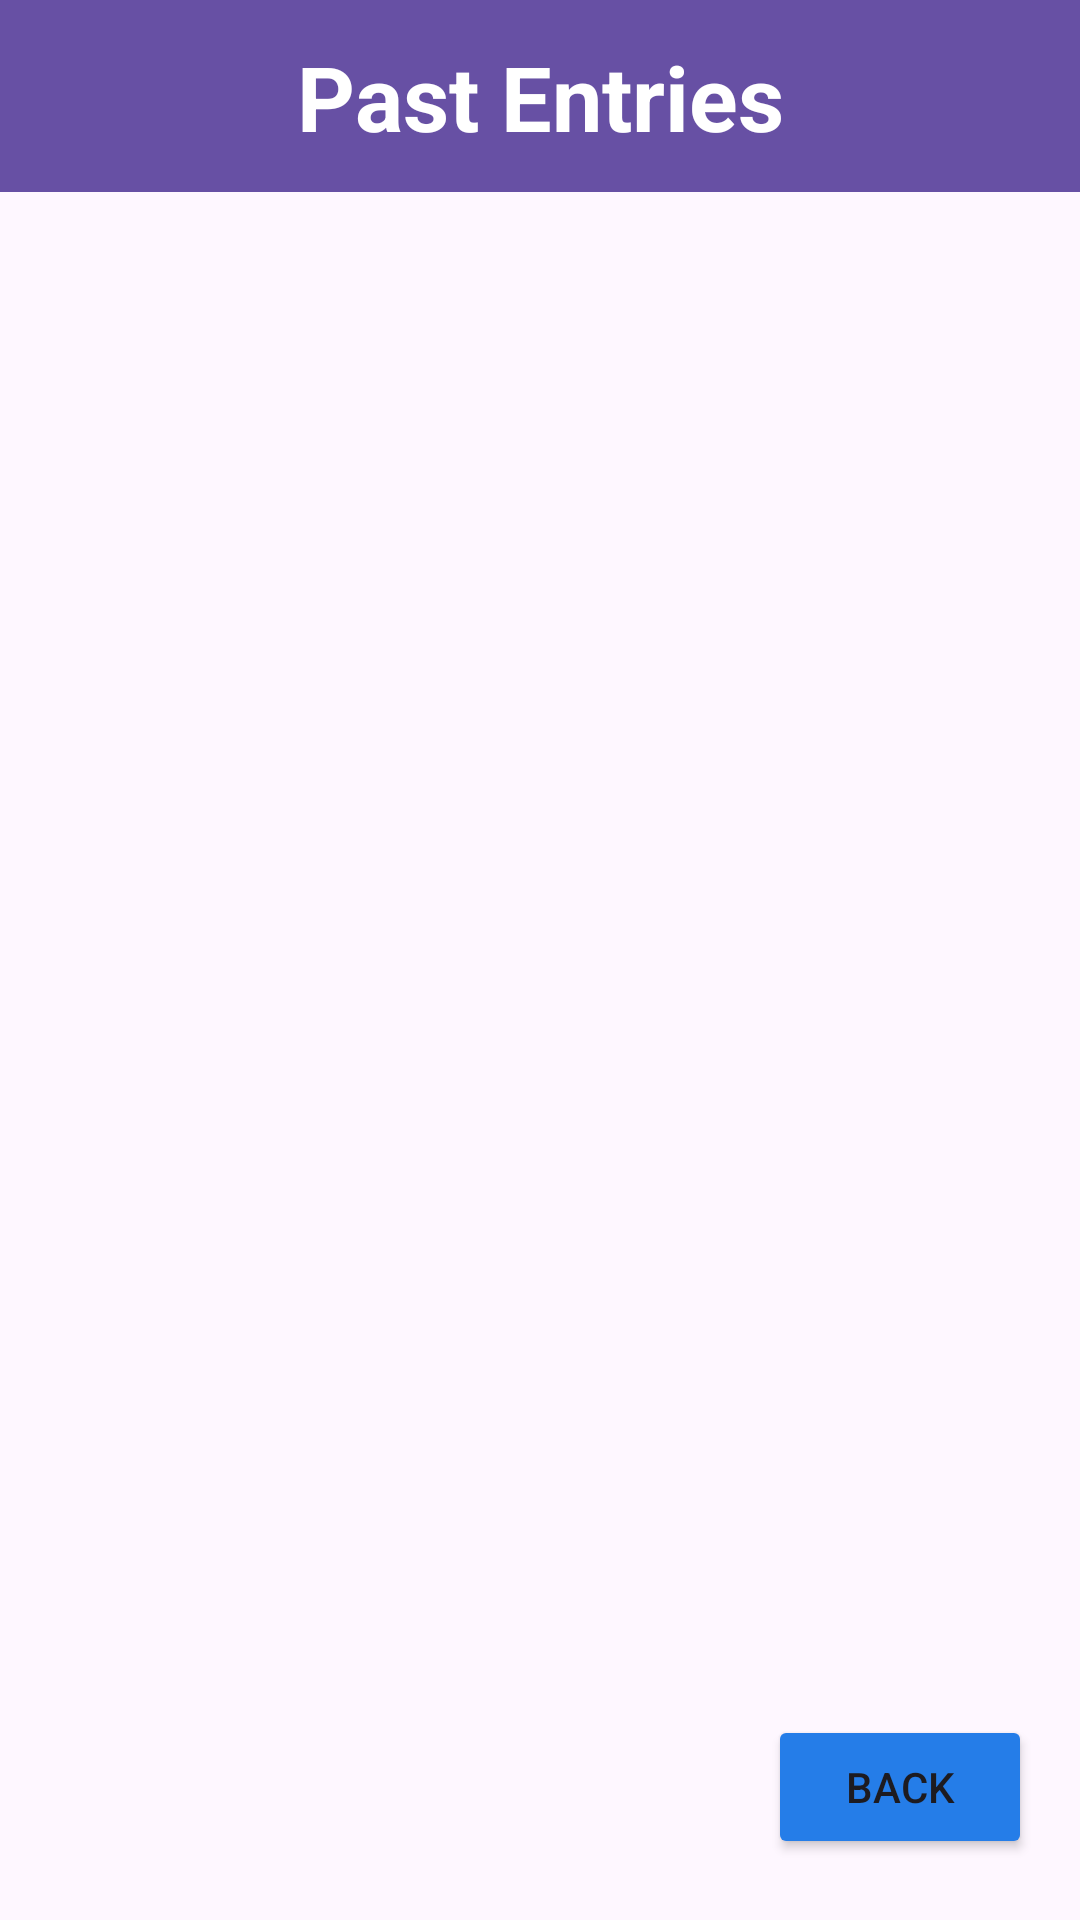

This screen was rendered from an Android layout file. Write that file and the resources it references.
<!-- AndroidManifest.xml: application theme Theme.MoodTracker_Application -->
<!-- res/layout/activity_past_entries.xml -->
<?xml version="1.0" encoding="utf-8"?>
<androidx.constraintlayout.widget.ConstraintLayout xmlns:android="http://schemas.android.com/apk/res/android"
    xmlns:app="http://schemas.android.com/apk/res-auto"
    xmlns:tools="http://schemas.android.com/tools"
    android:layout_width="match_parent"
    android:layout_height="match_parent"
    tools:context=".PastEntries_Activity">

    <com.google.android.material.appbar.MaterialToolbar
        android:id="@+id/materialToolbar4"
        android:layout_width="match_parent"
        android:layout_height="wrap_content"
        android:background="?attr/colorPrimary"
        android:minHeight="?attr/actionBarSize"
        android:theme="?attr/actionBarTheme"
        app:layout_constraintEnd_toEndOf="parent"
        app:layout_constraintHorizontal_bias="1.0"
        app:layout_constraintStart_toStartOf="parent"
        app:layout_constraintTop_toTopOf="parent" />

    <TextView
        android:id="@+id/tv_pastEntriesTItle"
        android:layout_width="wrap_content"
        android:layout_height="wrap_content"
        android:text="Past Entries"
        android:textColor="@color/white"
        android:textSize="30sp"
        android:textStyle="bold"
        app:layout_constraintBottom_toBottomOf="@+id/materialToolbar4"
        app:layout_constraintEnd_toEndOf="@+id/materialToolbar4"
        app:layout_constraintStart_toStartOf="parent"
        app:layout_constraintTop_toTopOf="@+id/materialToolbar4" />

    <androidx.recyclerview.widget.RecyclerView
        android:id="@+id/rv_entries"
        android:layout_width="match_parent"
        android:layout_height="wrap_content"
        android:layout_marginStart="10dp"
        android:layout_marginTop="10dp"
        android:layout_marginEnd="10dp"
        app:layout_constraintEnd_toEndOf="parent"
        app:layout_constraintStart_toStartOf="parent"
        app:layout_constraintTop_toBottomOf="@+id/materialToolbar4" />

    <Button
        android:id="@+id/btn_Back"
        android:layout_width="wrap_content"
        android:layout_height="wrap_content"
        android:layout_marginEnd="16dp"
        android:backgroundTint="@color/save_button"
        android:text="Back"
        app:layout_constraintBottom_toBottomOf="parent"
        app:layout_constraintEnd_toEndOf="parent"
        app:layout_constraintTop_toBottomOf="@+id/rv_entries"
        app:layout_constraintVertical_bias="0.961" />


</androidx.constraintlayout.widget.ConstraintLayout>
<!-- resources referenced by this layout -->
<resources>
  <color name="save_button">#257DE8</color>
  <color name="white">#FFFFFFFF</color>
  <style name="Theme.MoodTracker_Application" parent="Base.Theme.MoodTracker_Application" />
  <style name="Base.Theme.MoodTracker_Application" parent="Theme.Material3.DayNight.NoActionBar">
          
          
      </style>
</resources>
